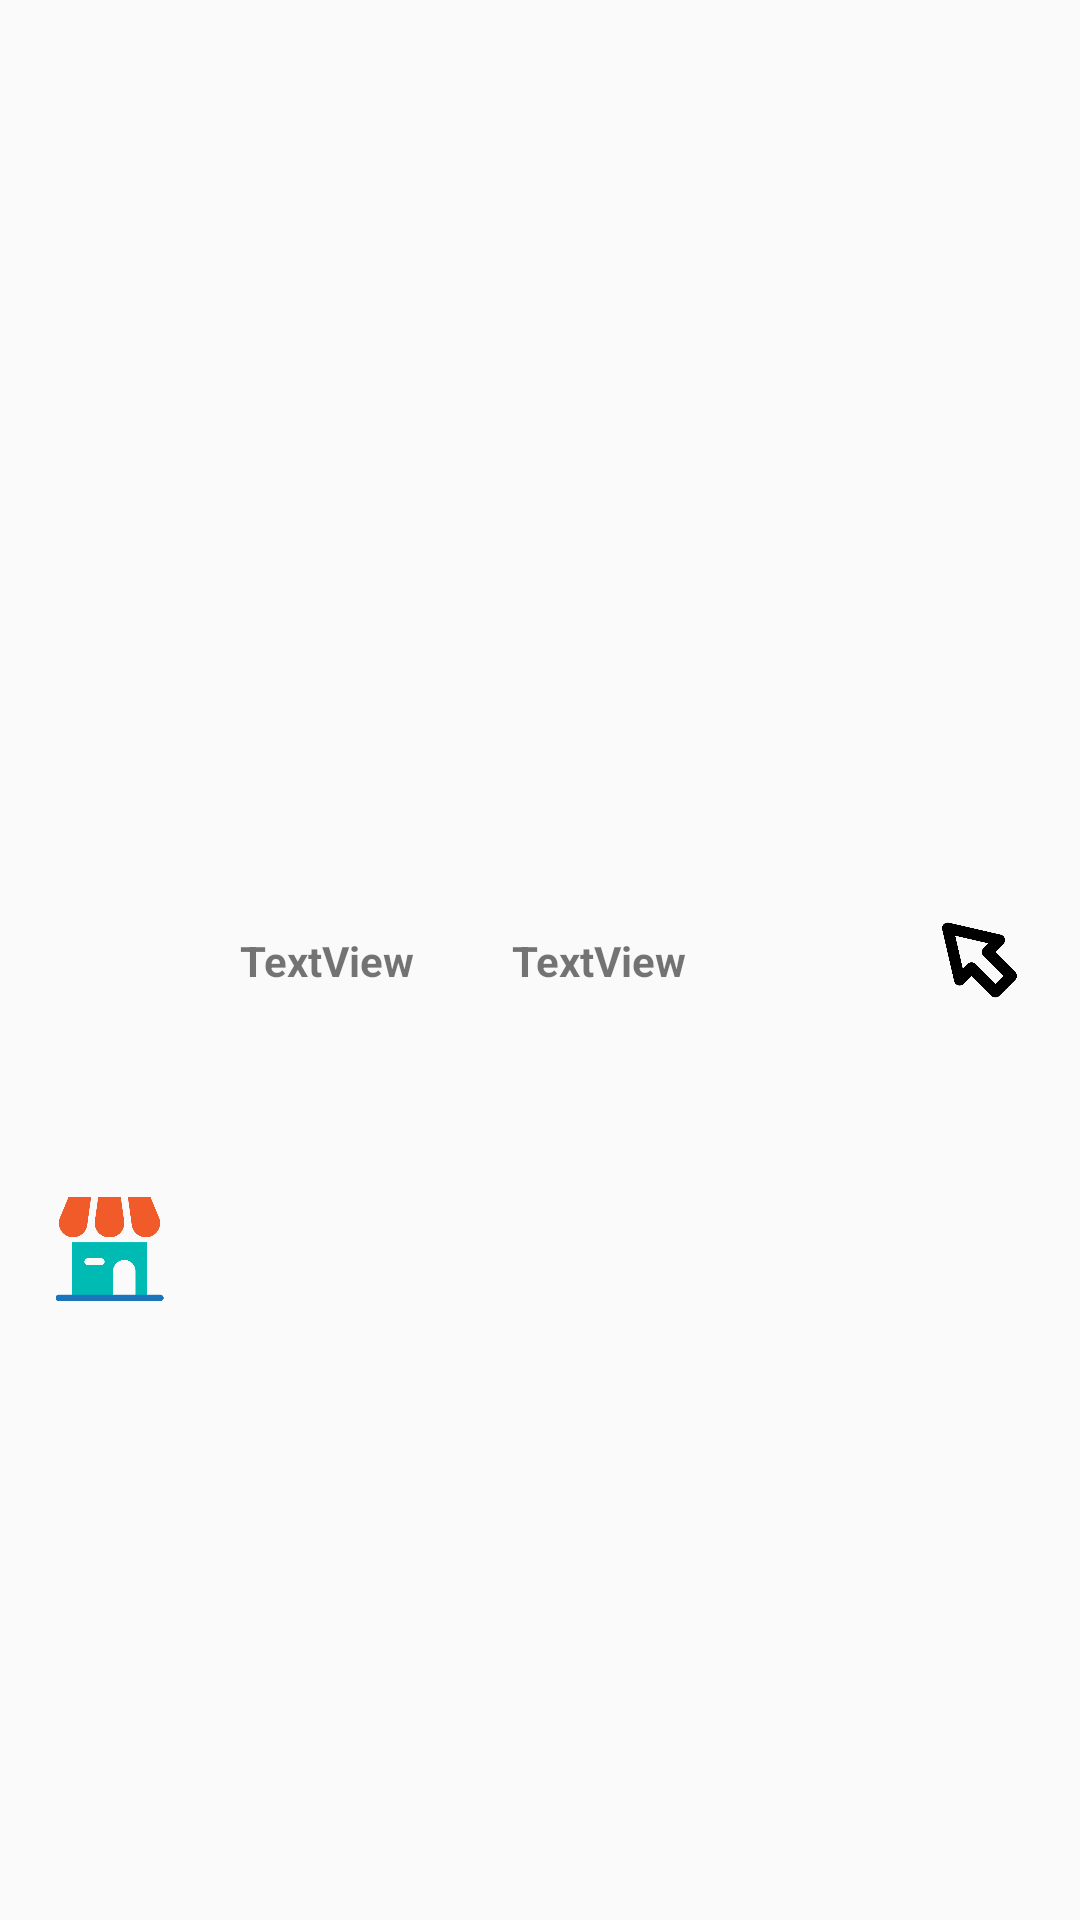

This screen was rendered from an Android layout file. Write that file and the resources it references.
<!-- AndroidManifest.xml: application theme Theme.TogetherDelivery -->
<!-- res/layout/list_store.xml -->
<?xml version="1.0" encoding="utf-8"?>
<androidx.constraintlayout.widget.ConstraintLayout xmlns:android="http://schemas.android.com/apk/res/android"
    xmlns:app="http://schemas.android.com/apk/res-auto"
    xmlns:tools="http://schemas.android.com/tools"
    android:layout_width="match_parent"
    android:layout_height="wrap_content"
    android:background="@drawable/common_google_signin_btn_icon_light_normal_background"
    android:clickable="true"
    android:orientation="vertical"
    android:padding="12dp"
    android:visibility="visible"
    tools:actionBarNavMode="list">

    <TextView
        android:id="@+id/list_storeName"
        android:layout_width="wrap_content"
        android:layout_height="wrap_content"
        android:layout_marginStart="68dp"
        android:layout_marginLeft="68dp"
        android:text="TextView"
        android:textStyle="bold"
        app:layout_constraintBottom_toBottomOf="parent"
        app:layout_constraintStart_toStartOf="parent"
        app:layout_constraintTop_toTopOf="parent" />

    <TextView
        android:id="@+id/list_storeAdd"
        android:layout_width="wrap_content"
        android:layout_height="wrap_content"
        android:layout_marginEnd="76dp"
        android:layout_marginRight="76dp"
        android:text="TextView"
        android:textSize="14sp"
        android:textStyle="bold"
        app:layout_constraintBottom_toBottomOf="parent"
        app:layout_constraintEnd_toStartOf="@+id/imageView2"
        app:layout_constraintTop_toTopOf="parent" />

    <ImageView
        android:id="@+id/imageView"
        android:layout_width="49dp"
        android:layout_height="36dp"
        app:layout_constraintBottom_toBottomOf="parent"
        app:layout_constraintStart_toStartOf="parent"
        app:layout_constraintTop_toTopOf="parent"
        app:layout_constraintVertical_bias="0.666"
        app:srcCompat="@drawable/store" />

    <ImageView
        android:id="@+id/imageView2"
        android:layout_width="43dp"
        android:layout_height="30dp"
        app:layout_constraintBottom_toBottomOf="parent"
        app:layout_constraintEnd_toEndOf="parent"
        app:layout_constraintTop_toTopOf="parent"
        app:srcCompat="@drawable/click" />

</androidx.constraintlayout.widget.ConstraintLayout>
<!-- resources referenced by this layout -->
<resources>
  <!-- drawable click: png bitmap (drawable-v24, 9021 bytes) -->
  <!-- drawable store: png bitmap (drawable-v24, 13666 bytes) -->
  <style name="Theme.TogetherDelivery" parent="Theme.AppCompat.Light.DarkActionBar">
          
          <item name="colorPrimary">@color/purple_500</item>
          <item name="colorPrimaryDark">@color/purple_700</item>
          <item name="colorAccent">@color/teal_200</item>
          
      </style>
  <!-- not gathered from this repository: default colours our renderer supplied (Android Studio template values) -->
  <color name="purple_500">#FF6200EE</color>
  <color name="purple_700">#FF3700B3</color>
  <color name="teal_200">#FF03DAC5</color>
</resources>
